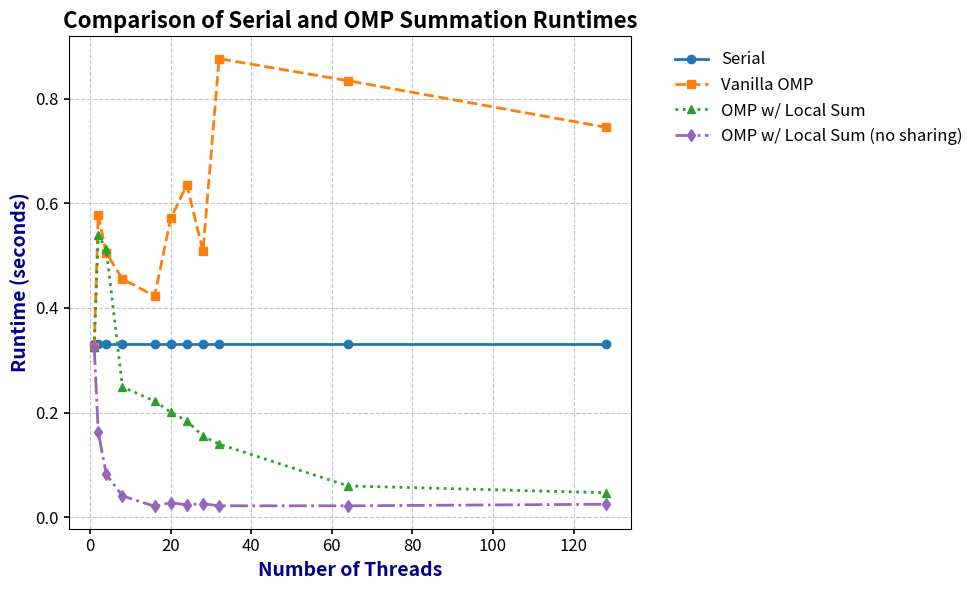

Recreate this plot in Python.
THREAD_COUNTS = [1, 2, 4, 8, 16, 20, 24, 28, 32, 64, 128]
SERIAL_RUNTIME = [0.332] * len(THREAD_COUNTS)
OMP_OUTPUT = [0.325, 0.578, 0.505, 0.455, 0.423, 0.571, 0.635, 0.508, 0.876, 0.834, 0.745]
OMP_LOCAL_OUTPUT = [0.326, 0.539, 0.512, 0.249, 0.222, 0.201, 0.184, 0.155, 0.140, 0.060, 0.047]
OMP_LOCAL_NO_SHARING_OUTPUT = [0.325, 0.163, 0.082, 0.041, 0.021, 0.028, 0.024, 0.026, 0.022, 0.022, 0.025]
OMP_CRITICAL_OUTPUT = [1.105, 2.155, 3.373, 4.911, 6.708, 7.191, 7.712, 8.152, 8.600, 10.508, 9.550]

import matplotlib.pyplot as plt

plt.style.use('seaborn-v0_8-muted') 

fig, ax = plt.subplots(figsize=(10, 6))

ax.plot(THREAD_COUNTS, SERIAL_RUNTIME, label="Serial", marker='o', linestyle='-', color='#1f77b4', linewidth=2)
ax.plot(THREAD_COUNTS, OMP_OUTPUT, label="Vanilla OMP", marker='s', linestyle='--', color='#ff7f0e', linewidth=2)
ax.plot(THREAD_COUNTS, OMP_LOCAL_OUTPUT, label="OMP w/ Local Sum", marker='^', linestyle=':', color='#2ca02c', linewidth=2)
ax.plot(THREAD_COUNTS, OMP_LOCAL_NO_SHARING_OUTPUT, label="OMP w/ Local Sum (no sharing)", marker='d', linestyle='-.', color='#9467bd', linewidth=2)
# ax.plot(THREAD_COUNTS, OMP_CRITICAL_OUTPUT, label="OMP w/ Critical Region", marker='p', linestyle='-', color='#8c564b', linewidth=2)

ax.set_xlabel("Number of Threads", fontsize=14, fontweight='bold', color='darkblue')
ax.set_ylabel("Runtime (seconds)", fontsize=14, fontweight='bold', color='darkblue')
ax.set_title("Comparison of Serial and OMP Summation Runtimes", fontsize=16, fontweight='bold')

ax.grid(True, which="both", linestyle='--', alpha=0.7)
ax.tick_params(axis='both', labelsize=12, width=1.2)

# Uncomment this to have legend inside the box
# ax.legend(loc='upper right', fontsize=12, frameon=False)

# Uncomment this to have the legend outside the box
ax.legend(loc='upper left', fontsize=12, frameon=False, bbox_to_anchor=(1.05, 1))

plt.tight_layout()

plt.show()
